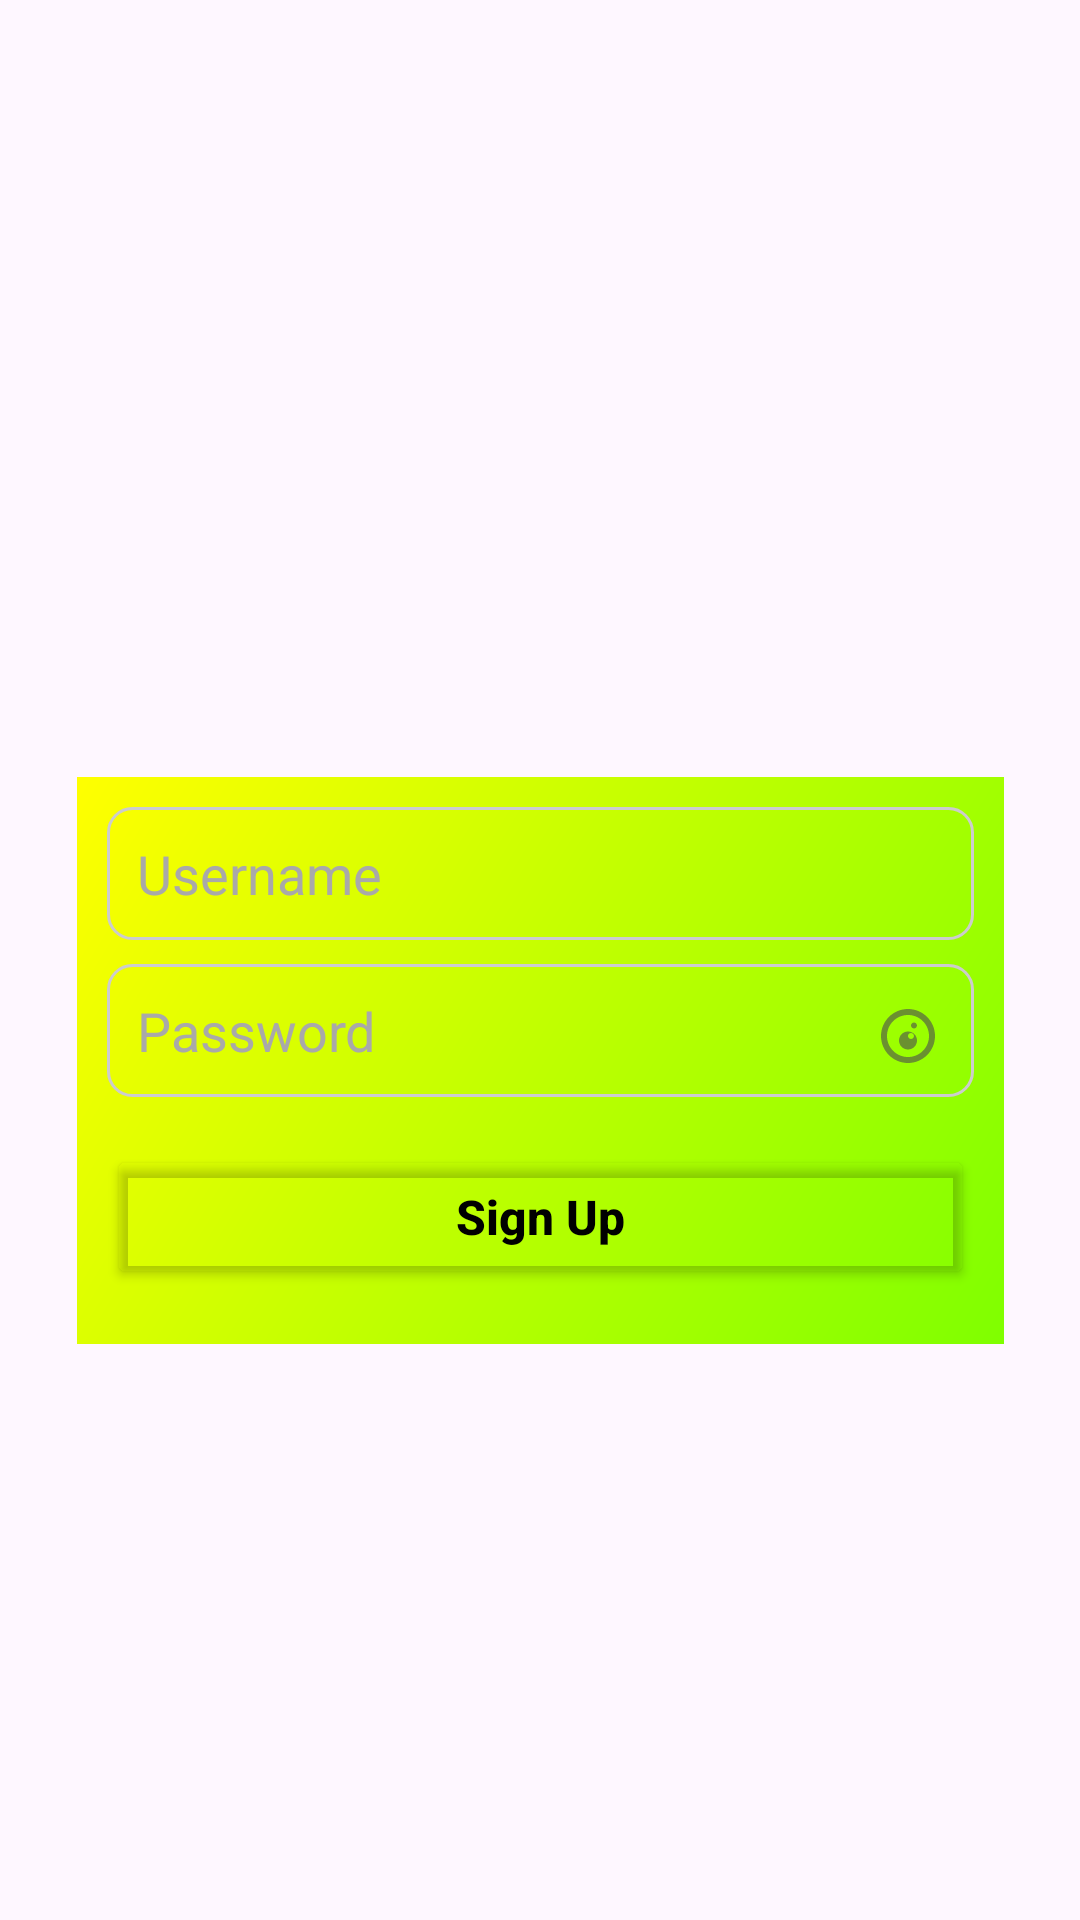

Here is an Android app screen rendered from its layout file. Give the layout XML and the strings, colors and styles it references.
<!-- AndroidManifest.xml: application theme Theme.CalorieIntakeMonitoringApp -->
<!-- res/layout/activity_login.xml -->
<?xml version="1.0" encoding="utf-8"?>
<androidx.constraintlayout.widget.ConstraintLayout xmlns:android="http://schemas.android.com/apk/res/android"
    xmlns:app="http://schemas.android.com/apk/res-auto"
    xmlns:tools="http://schemas.android.com/tools"
    android:layout_width="match_parent"
    android:layout_height="match_parent"
    tools:context=".login">

    

    <LinearLayout
        android:id="@+id/loginContainer"
        android:layout_width="309dp"
        android:layout_height="189dp"
        android:layout_marginBottom="192dp"
        android:background="@drawable/gradient_background"
        android:orientation="vertical"
        android:padding="10dp"
        app:layout_constraintBottom_toBottomOf="parent"
        app:layout_constraintEnd_toEndOf="parent"
        app:layout_constraintStart_toStartOf="parent">

        
        <EditText
            android:id="@+id/usernameEditText"
            android:layout_width="match_parent"
            android:layout_height="wrap_content"
            android:background="@drawable/edittext_rounded_border"
            android:hint="Username"
            android:padding="10dp"
            android:textColorHint="@color/hint_text_color" />

        
        <EditText
            android:id="@+id/passwordEditText"
            android:layout_width="match_parent"
            android:layout_height="wrap_content"
            android:layout_marginTop="8dp"
            android:background="@drawable/edittext_rounded_border"
            android:hint="Password"
            android:padding="10dp"
            android:textColorHint="@color/hint_text_color"
            android:inputType="textPassword"
            android:drawableEnd="@drawable/ic_eye"
            android:drawablePadding="8dp"
            />

        
        <Button
            android:id="@+id/signupButton"
            android:layout_width="match_parent"
            android:layout_height="wrap_content"
            android:layout_marginTop="16dp"
            android:backgroundTint="#00FFFFFF"
            android:text="Sign Up"
            android:textAllCaps="false"
            android:textColor="@color/black"
            android:textSize="16sp"
            android:textStyle="bold" />
    </LinearLayout>

    <ImageView
        android:id="@+id/imageView"
        android:layout_width="169dp"
        android:layout_height="152dp"
        app:layout_constraintBottom_toTopOf="@+id/loginContainer"
        app:layout_constraintEnd_toEndOf="parent"
        app:layout_constraintStart_toStartOf="parent"
        app:layout_constraintTop_toTopOf="parent"
        app:layout_constraintVertical_bias="0.823"
        tools:srcCompat="@drawable/logo" />
</androidx.constraintlayout.widget.ConstraintLayout>
<!-- resources referenced by this layout -->
<resources>
  <color name="black">#FF000000</color>
  <color name="hint_text_color">#A9A9A9</color>
  <!-- drawable edittext_rounded_border (drawable) -->
  <shape xmlns:android="http://schemas.android.com/apk/res/android"
      android:shape="rectangle">
      <corners android:radius="8dp" /> <stroke
          android:width="1dp"
          android:color="#CCCCCC" />
  
  </shape>
  <!-- drawable gradient_background (drawable) -->
  <shape xmlns:android="http://schemas.android.com/apk/res/android"
      android:shape="rectangle">
      <gradient
          android:startColor="#7FFF00"
          android:endColor="#FFFF00"
      android:angle="135" />
  </shape>
  <!-- drawable ic_eye (drawable) -->
  <vector xmlns:android="http://schemas.android.com/apk/res/android"
      android:width="24dp"
      android:height="24dp"
      android:viewportWidth="24"
      android:viewportHeight="24"
      android:tint="?attr/colorControlNormal"
      android:alpha="0.6">
      <path
          android:fillColor="@android:color/white"
          android:pathData="M12,5c-4.97,0 -9,4.03 -9,9s4.03,9 9,9s9,-4.03 9,-9s-4.03,-9 -9,-9zm0,2c3.87,0 7,3.13 7,7s-3.13,7 -7,7s-7,-3.13 -7,-7s3.13,-7 7,-7zm1,3.5c0,-0.55 0.45,-1 1,-1s1,0.45 1,1s-0.45,1 -1,1s-1,-0.45 -1,-1zm-1,8c-1.66,0 -3,-1.34 -3,-3s1.34,-3 3,-3s3,1.34 3,3s-1.34,3 -3,3zm1,-5.5c-0.55,0 -1,0.45 -1,1s0.45,1 1,1s1,-0.45 1,-1s-0.45,-1 -1,-1z"/>
  </vector>
  <style name="Theme.CalorieIntakeMonitoringApp" parent="Base.Theme.CalorieIntakeMonitoringApp" />
  <style name="Base.Theme.CalorieIntakeMonitoringApp" parent="Theme.Material3.DayNight.NoActionBar">
          
          
      </style>
</resources>
